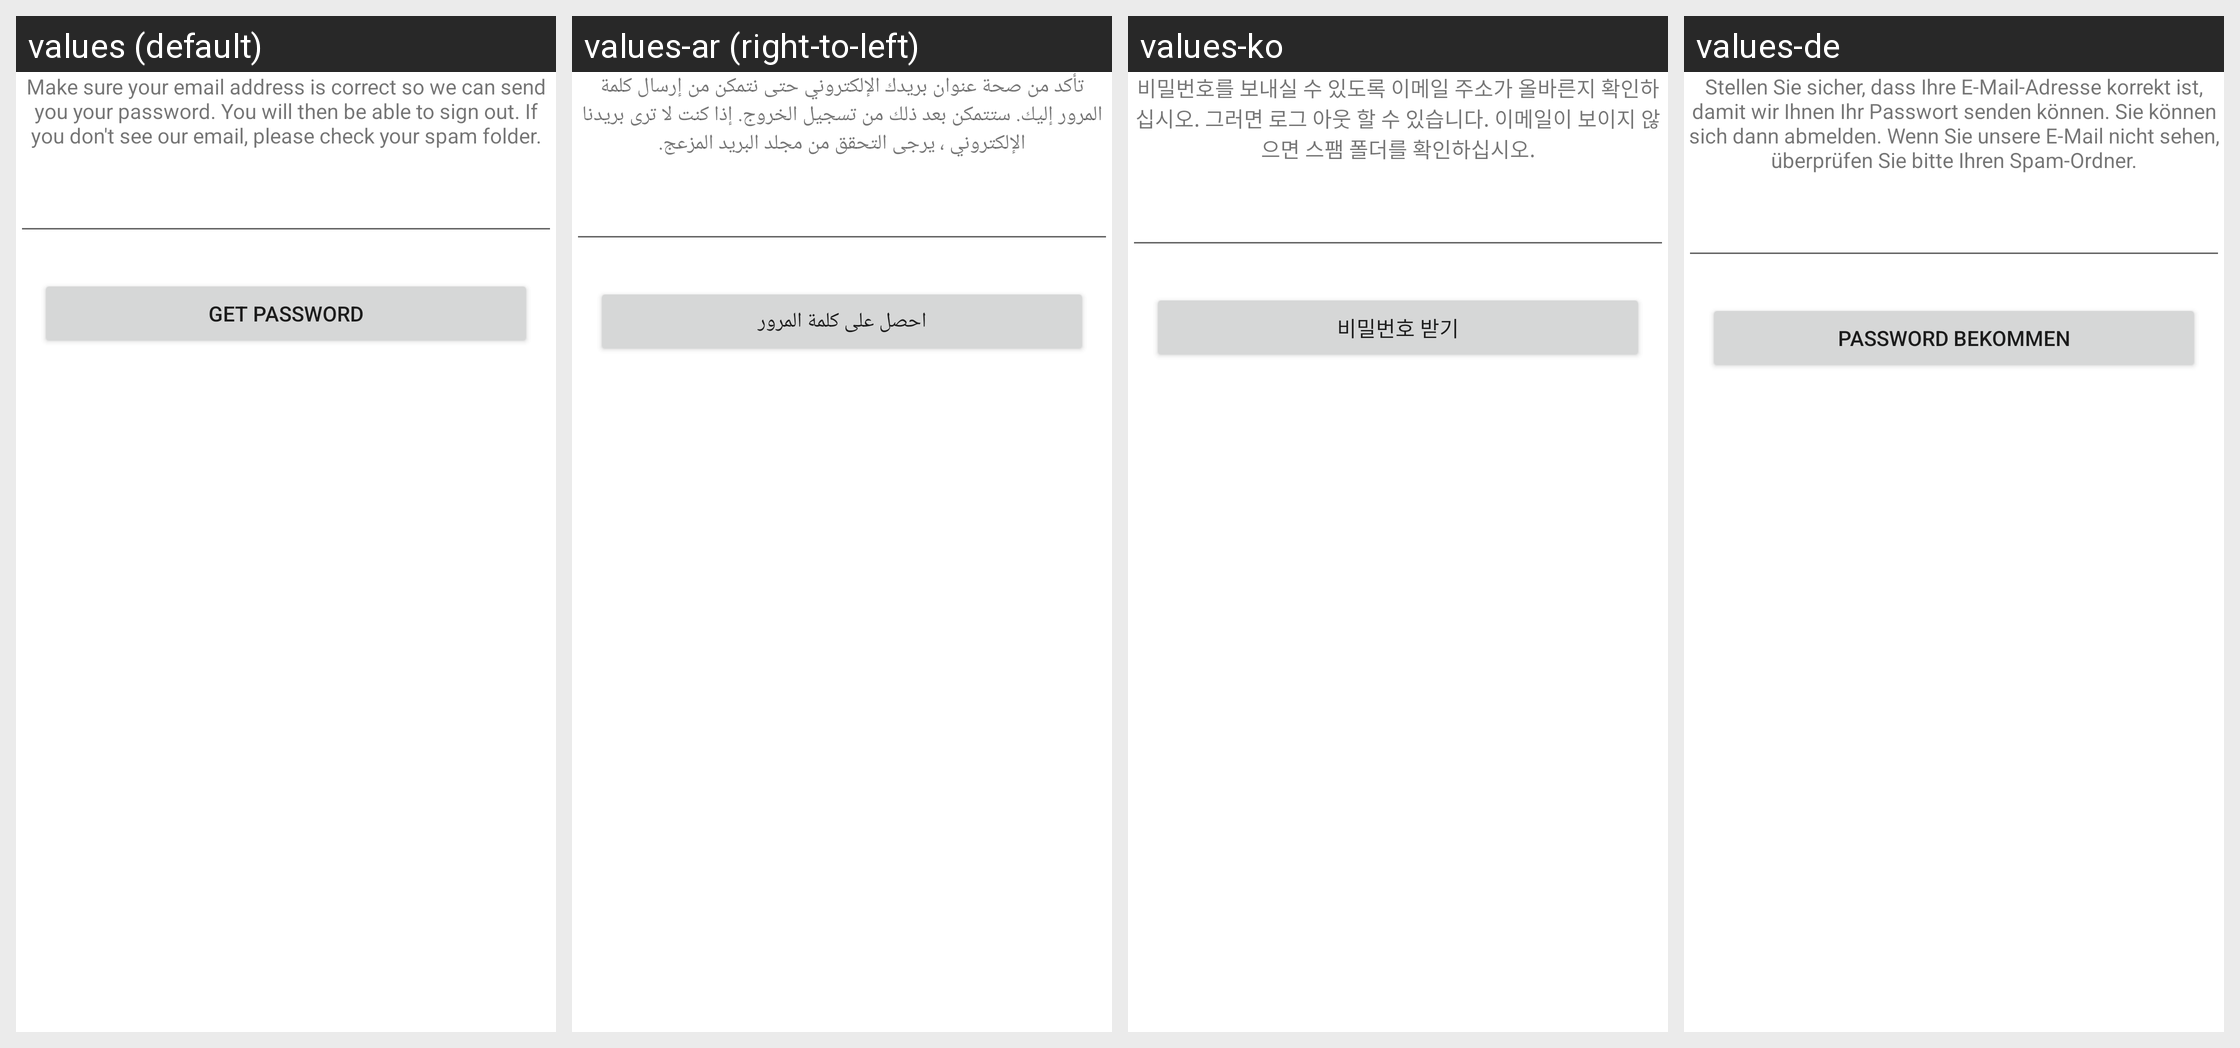

Locale-by-locale string values for the Android screen shown in this grid:
Android screen res/layout/view_account_get_password.xml rendered under 4 locales, left to right: values (default), values-ar (right-to-left), values-ko, values-de. Device: Nexus 5 (rendered at 1080×1920; each locale shown at half size, 540×960, under a caption strip naming it); theme AppTheme.
Other locales in the repository, not shown: values-in, values-zh.
Strings drawn on this screen, with the default value and each locale's value (text and hints the layout hard-codes, and strings that could not be matched under every locale, appear in the picture but are not listed):

profile_password_header_msg
  values: Make sure your email address is correct so we can send you your password. You will then be able to sign out. If you don't see our email, please check your spam folder.
  values-ar: تأكد من صحة عنوان بريدك الإلكتروني حتى نتمكن من إرسال كلمة المرور إليك. ستتمكن بعد ذلك من تسجيل الخروج. إذا كنت لا ترى بريدنا الإلكتروني ، يرجى التحقق من مجلد البريد المزعج.
  values-ko: 비밀번호를 보내실 수 있도록 이메일 주소가 올바른지 확인하십시오. 그러면 로그 아웃 할 수 있습니다. 이메일이 보이지 않으면 스팸 폴더를 확인하십시오.
  values-de: Stellen Sie sicher, dass Ihre E-Mail-Adresse korrekt ist, damit wir Ihnen Ihr Passwort senden können. Sie können sich dann abmelden. Wenn Sie unsere E-Mail nicht sehen, überprüfen Sie bitte Ihren Spam-Ordner.

profile_settings_password
  values: Get Password
  values-ar: احصل على كلمة المرور
  values-ko: 비밀번호 받기
  values-de: Password bekommen
